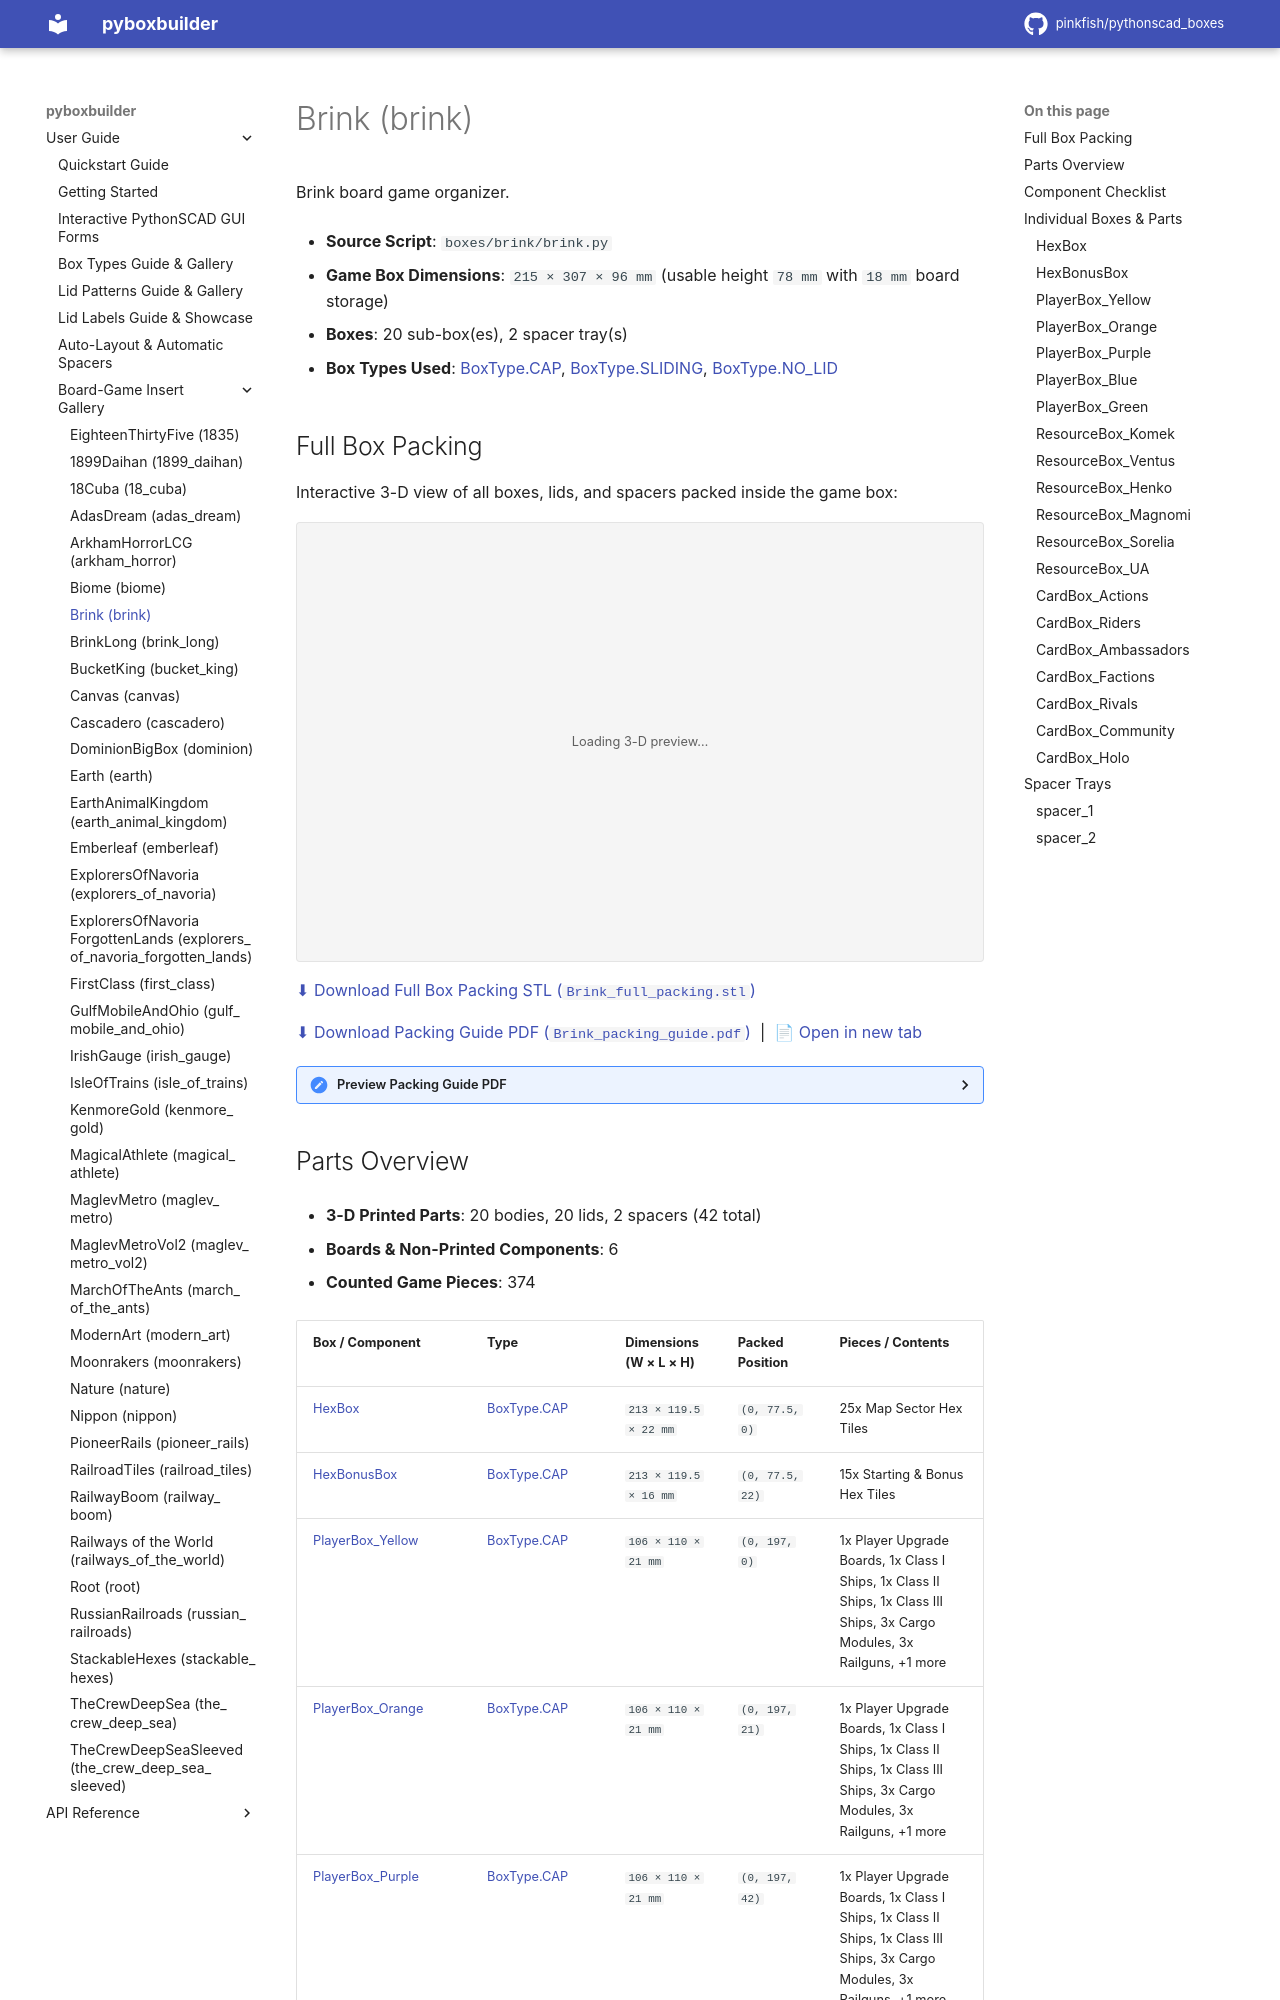

repository: pinkfish/pythonscad_boxes · page: dev/boxes/brink.html · generator: sphinx

.. _box-insert-brink:

Brink (brink)
=============

Brink board game organizer.

- **Source Script**: ``boxes/brink/brink.py``
- **Game Box Dimensions**: ``215 × 307 × 96 mm`` (usable height ``78 mm`` with ``18 mm`` board storage)
- **Boxes**: 20 sub-box(es), 2 spacer tray(s)
- **Box Types Used**: :ref:`BoxType.CAP <box-type-cap>`, :ref:`BoxType.SLIDING <box-type-sliding>`, :ref:`BoxType.NO_LID <box-type-no-lid>`
